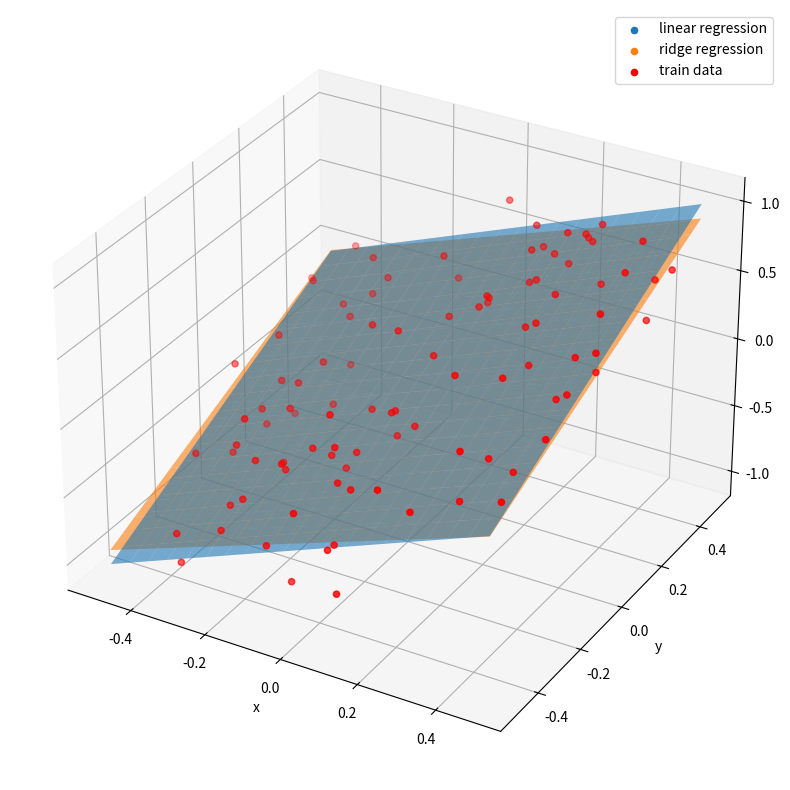
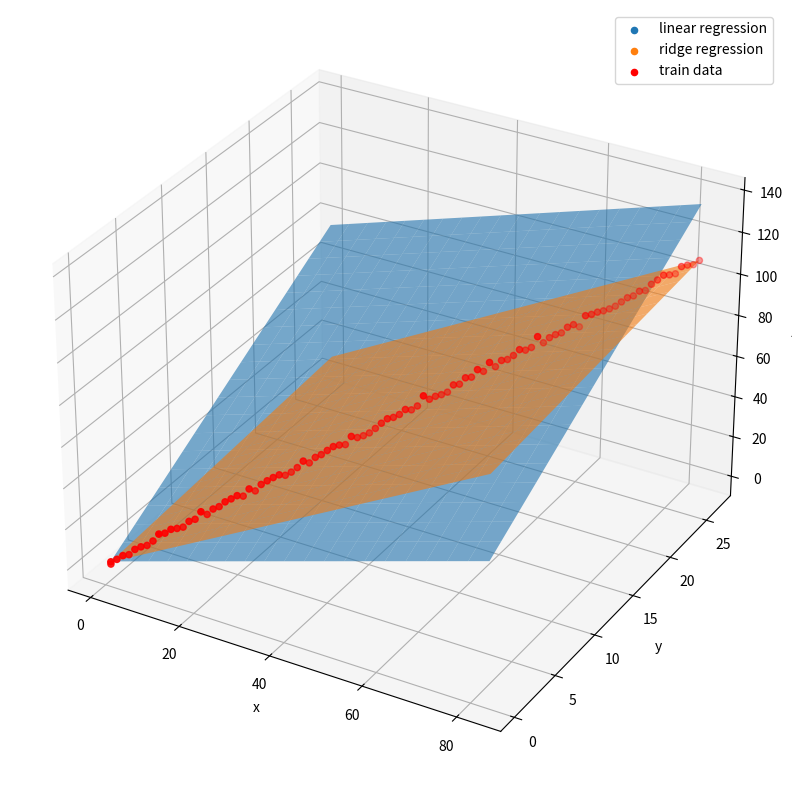

Python code for these plots, in order:
%matplotlib notebook
# import packages
import numpy as np
import matplotlib.pyplot as plt
# for 3D plotting
from mpl_toolkits.mplot3d import Axes3D
import matplotlib as mpl
# there might be some warnings due to the different versions of python and packages you installed.
# here we choose to suppress these warnings.
# but don't ignore warnings unless you know you are absolutely right!
import warnings
warnings.filterwarnings("ignore")

num_features = 2
theta_ = np.ones(num_features)

num_samples = 100
# range of x: [-0.5, 0.5]
X = np.random.rand(num_samples, num_features)-0.5
# X@y is equivalent to np.matmul(X, y)
y = X@theta_ + np.random.normal(scale=0.2, size=(num_samples))
print(X)
print(y)

def linear_regression(X, y):
    return np.linalg.inv((X.transpose()@X))@X.transpose()@y
theta_linear_regression = linear_regression(X, y)
print(theta_linear_regression)

def ridge_regression(X, y, alpha = 1):
    return np.linalg.inv(X.transpose()@X + alpha * np.eye(X.shape[1]) )@X.transpose()@y
theta_ridge_regression = ridge_regression(X, y)
print(theta_ridge_regression)

fig = plt.figure(figsize = (10, 10))
ax = fig.add_subplot(111, projection="3d")
x_axis = np.linspace(np.min(X[:,0]), np.max(X[:,0]), 20)
y_axis = np.linspace(np.min(X[:,1]), np.max(X[:,1]), 20)
x_axis, y_axis = np.meshgrid(x_axis, y_axis)
z_axis_1 = theta_linear_regression[0] * x_axis + theta_linear_regression[1] * y_axis
z_axis_2 = theta_ridge_regression[0] * x_axis + theta_ridge_regression[1] * y_axis
ax.plot_surface(x_axis, y_axis, z_axis_1, alpha = 0.6)
ax.plot_surface(x_axis, y_axis, z_axis_2, alpha = 0.6)
fake_sct_1 = ax.scatter([], [], [], label="linear regression")
fake_sct_2 = ax.scatter([], [], [], label="ridge regression")
sct = ax.scatter(X[:, 0], X[:, 1], y, label="train data", color='red')
ax.set_xlabel("x")
ax.set_ylabel("y")
ax.set_zlabel("z")
plt.legend()

# generate ill-posed problem
X = np.random.rand(1, num_features)
for i in range(1, num_samples):
    X = np.vstack([X, i * X[0]] )
y = X@theta_ + np.random.normal(scale=1, size=(num_samples))
theta_linear_regression = linear_regression(X, y)
print(theta_linear_regression)
theta_ridge_regression = ridge_regression(X, y, 0.1)
print(theta_ridge_regression)
fig = plt.figure(figsize = (10, 10))
ax = fig.add_subplot(111, projection="3d")
x_axis = np.linspace(np.min(X[:,0]), np.max(X[:,0]), 20)
y_axis = np.linspace(np.min(X[:,1]), np.max(X[:,1]), 20)
x_axis, y_axis = np.meshgrid(x_axis, y_axis)
z_axis_1 = theta_linear_regression[0] * x_axis + theta_linear_regression[1] * y_axis
z_axis_2 = theta_ridge_regression[0] * x_axis + theta_ridge_regression[1] * y_axis
ax.plot_surface(x_axis, y_axis, z_axis_1, alpha = 0.6)
ax.plot_surface(x_axis, y_axis, z_axis_2, alpha = 0.6)
fake_sct_1 = ax.scatter([], [], [], label="linear regression")
fake_sct_2 = ax.scatter([], [], [], label="ridge regression")
ax.scatter(X[:, 0], X[:, 1], y, label="train data", color='red')
ax.set_xlabel("x")
ax.set_ylabel("y")
ax.set_zlabel("z")
plt.legend()